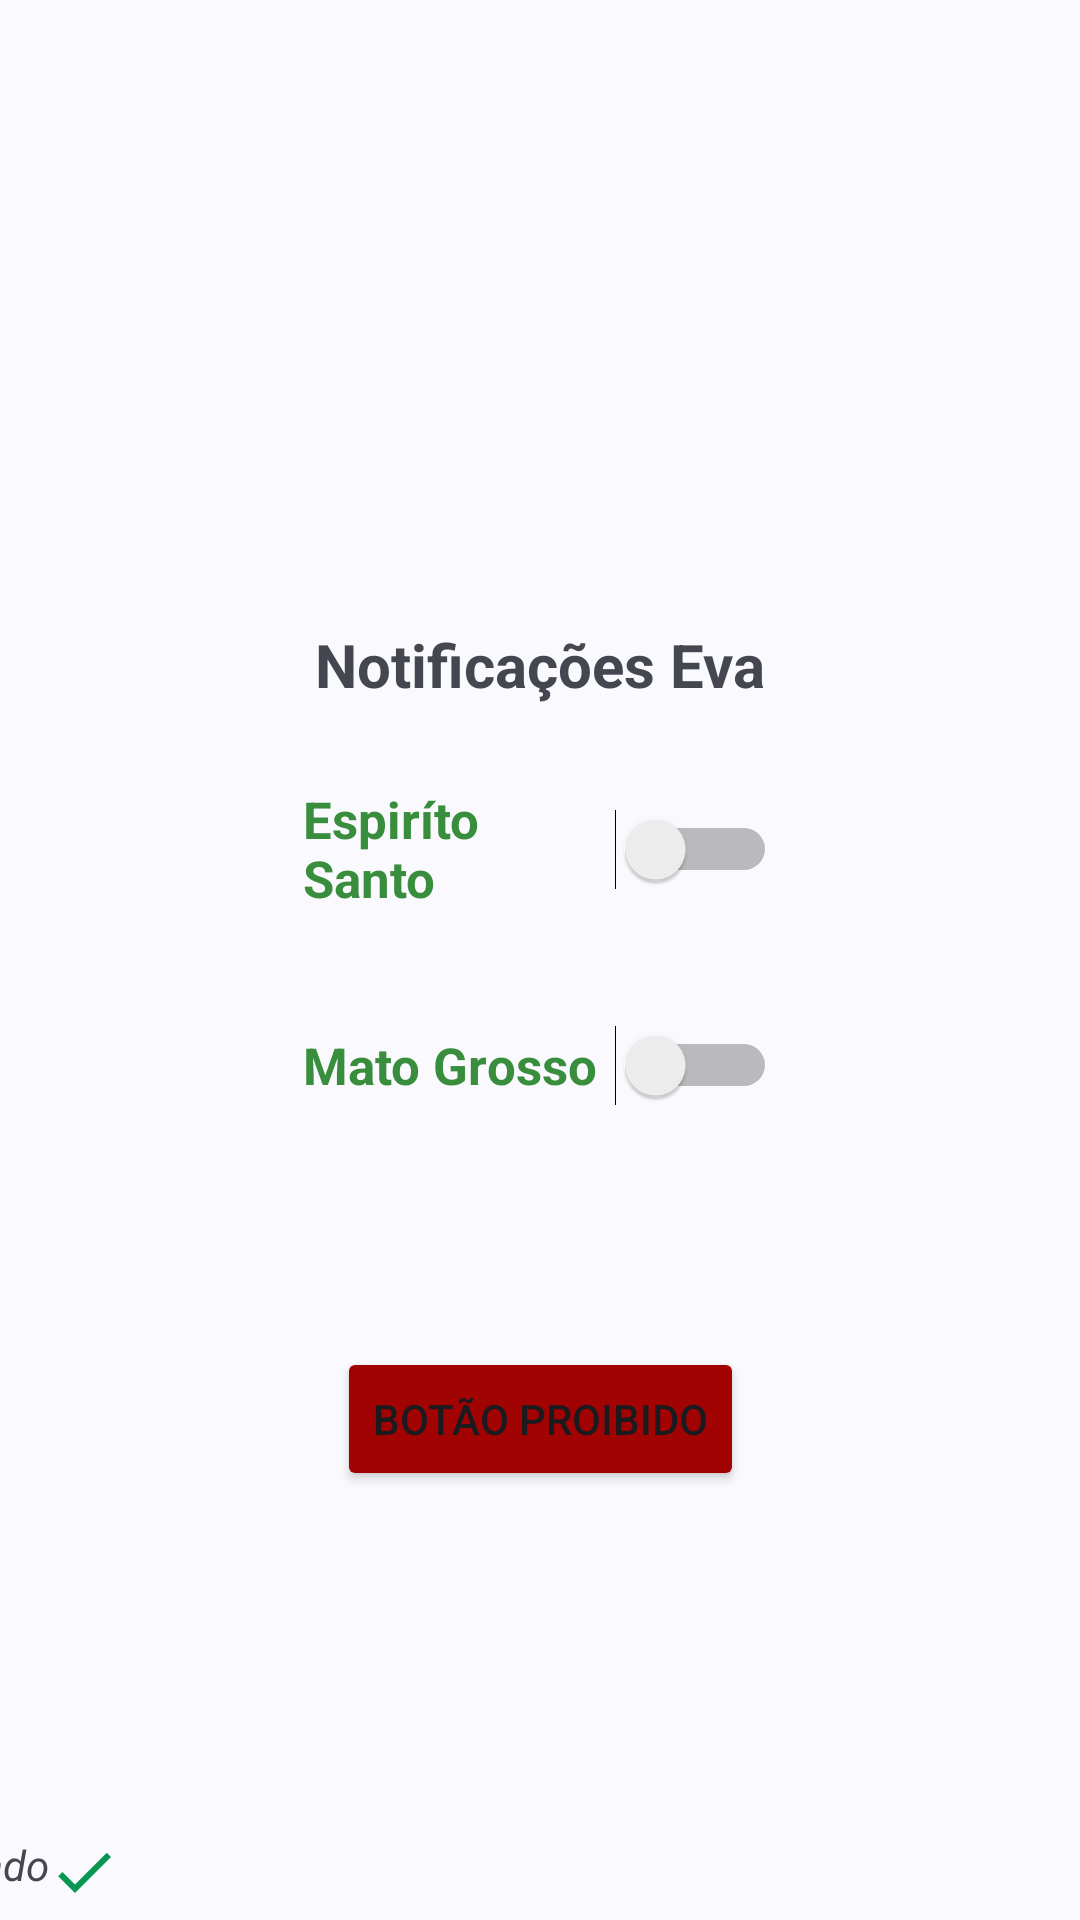

Produce the Android XML layout that renders to this screen, including the resource entries it uses.
<!-- AndroidManifest.xml: application theme Theme.FirebaseEva -->
<!-- res/layout/activity_main.xml -->
<?xml version="1.0" encoding="utf-8"?>
<androidx.constraintlayout.widget.ConstraintLayout xmlns:android="http://schemas.android.com/apk/res/android"
    xmlns:app="http://schemas.android.com/apk/res-auto"
    xmlns:tools="http://schemas.android.com/tools"
    android:id="@+id/main"
    android:layout_width="match_parent"
    android:layout_height="match_parent"
    tools:context=".MainActivity"
    >

    <TextView
        android:id="@+id/textView2"
        android:layout_width="wrap_content"
        android:layout_height="wrap_content"
        android:layout_marginTop="208dp"
        android:text="Notificações Eva"
        android:textSize="20sp"
        android:textStyle="bold"
        app:layout_constraintEnd_toEndOf="parent"
        app:layout_constraintStart_toStartOf="parent"
        app:layout_constraintTop_toTopOf="parent" />

    <Switch
        android:id="@+id/switch_es"
        android:layout_width="158dp"
        android:layout_height="48dp"
        android:layout_marginTop="24dp"
        android:text="Espiríto Santo"
        android:textColor="@color/colorPrimaryDark"
        android:textSize="17sp"
        android:textStyle="bold"
        app:layout_constraintBottom_toTopOf="@+id/switch_mt"
        app:layout_constraintEnd_toEndOf="parent"
        app:layout_constraintHorizontal_bias="0.5"
        app:layout_constraintStart_toStartOf="parent"
        app:layout_constraintTop_toBottomOf="@+id/textView2" />

    <Switch
        android:id="@+id/switch_mt"
        android:layout_width="158dp"
        android:layout_height="48dp"
        android:layout_marginTop="24dp"
        android:text="Mato Grosso"
        android:textColor="@color/colorPrimaryDark"
        android:textSize="17sp"
        android:textStyle="bold"
        app:layout_constraintEnd_toEndOf="parent"
        app:layout_constraintHorizontal_bias="0.5"
        app:layout_constraintStart_toStartOf="parent"
        app:layout_constraintTop_toBottomOf="@+id/switch_es" />

    <Button
        android:id="@+id/button_logout"
        android:layout_width="wrap_content"
        android:layout_height="wrap_content"
        android:layout_marginTop="70dp"
        android:backgroundTint="@color/red"
        android:drawableLeft="@drawable/baseline_app_blocking_24"
        android:text="Botão Proibido"
        app:layout_constraintEnd_toEndOf="parent"
        app:layout_constraintStart_toStartOf="parent"
        app:layout_constraintTop_toBottomOf="@+id/switch_mt" />

    <TextView
        android:id="@+id/infoSituationLogin"
        android:layout_width="wrap_content"
        android:layout_height="wrap_content"
        android:layout_marginEnd="320dp"
        android:layout_marginBottom="4dp"
        android:drawableRight="@drawable/baseline_check_24"
        android:text="Logado"
        android:textStyle="italic"
        app:layout_constraintBottom_toBottomOf="parent"
        app:layout_constraintEnd_toEndOf="parent"
        app:layout_constraintHorizontal_bias="1.0"
        app:layout_constraintStart_toStartOf="parent" />
</androidx.constraintlayout.widget.ConstraintLayout>
<!-- resources referenced by this layout -->
<resources>
  <color name="colorPrimaryDark">#388E3C</color>
  <color name="red">#A10303</color>
  <!-- drawable baseline_check_24 (drawable) -->
  <vector xmlns:android="http://schemas.android.com/apk/res/android" android:height="24dp" android:tint="#089752" android:viewportHeight="24" android:viewportWidth="24" android:width="24dp">
        
      <path android:fillColor="@android:color/white" android:pathData="M9,16.17L4.83,12l-1.42,1.41L9,19 21,7l-1.41,-1.41z"/>
      
  </vector>
  <style name="Theme.FirebaseEva" parent="Base.Theme.FirebaseEva" />
  <style name="Base.Theme.FirebaseEva" parent="Theme.Material3.DynamicColors.DayNight">
          
          <item name="windowActionBar">true</item>
          <item name="windowNoTitle">false</item>
  
          
          <item name="colorPrimary">@color/colorPrimary</item>
          <item name="colorPrimaryDark">@color/colorPrimaryDark</item>
          <item name="colorAccent">@color/colorAccent</item>
  
          
          <item name="actionBarStyle">@style/MyActionBar</item>
          <item name="android:actionBarStyle">@style/MyActionBar</item>
          <item name="android:statusBarColor">@color/colorPrimaryDark</item>
      </style>
  <color name="colorPrimary">#4CAF50</color>
  <color name="colorAccent">#009688</color>
  <style name="MyActionBar" parent="Widget.AppCompat.ActionBar.Solid">
          <item name="background">@color/colorPrimary</item>
          <item name="titleTextStyle">@style/MyActionBarTitleText</item>
      </style>
  <style name="MyActionBarTitleText" parent="TextAppearance.AppCompat.Widget.ActionBar.Title">
          <item name="android:textColor">@android:color/white</item> 
      </style>
</resources>
